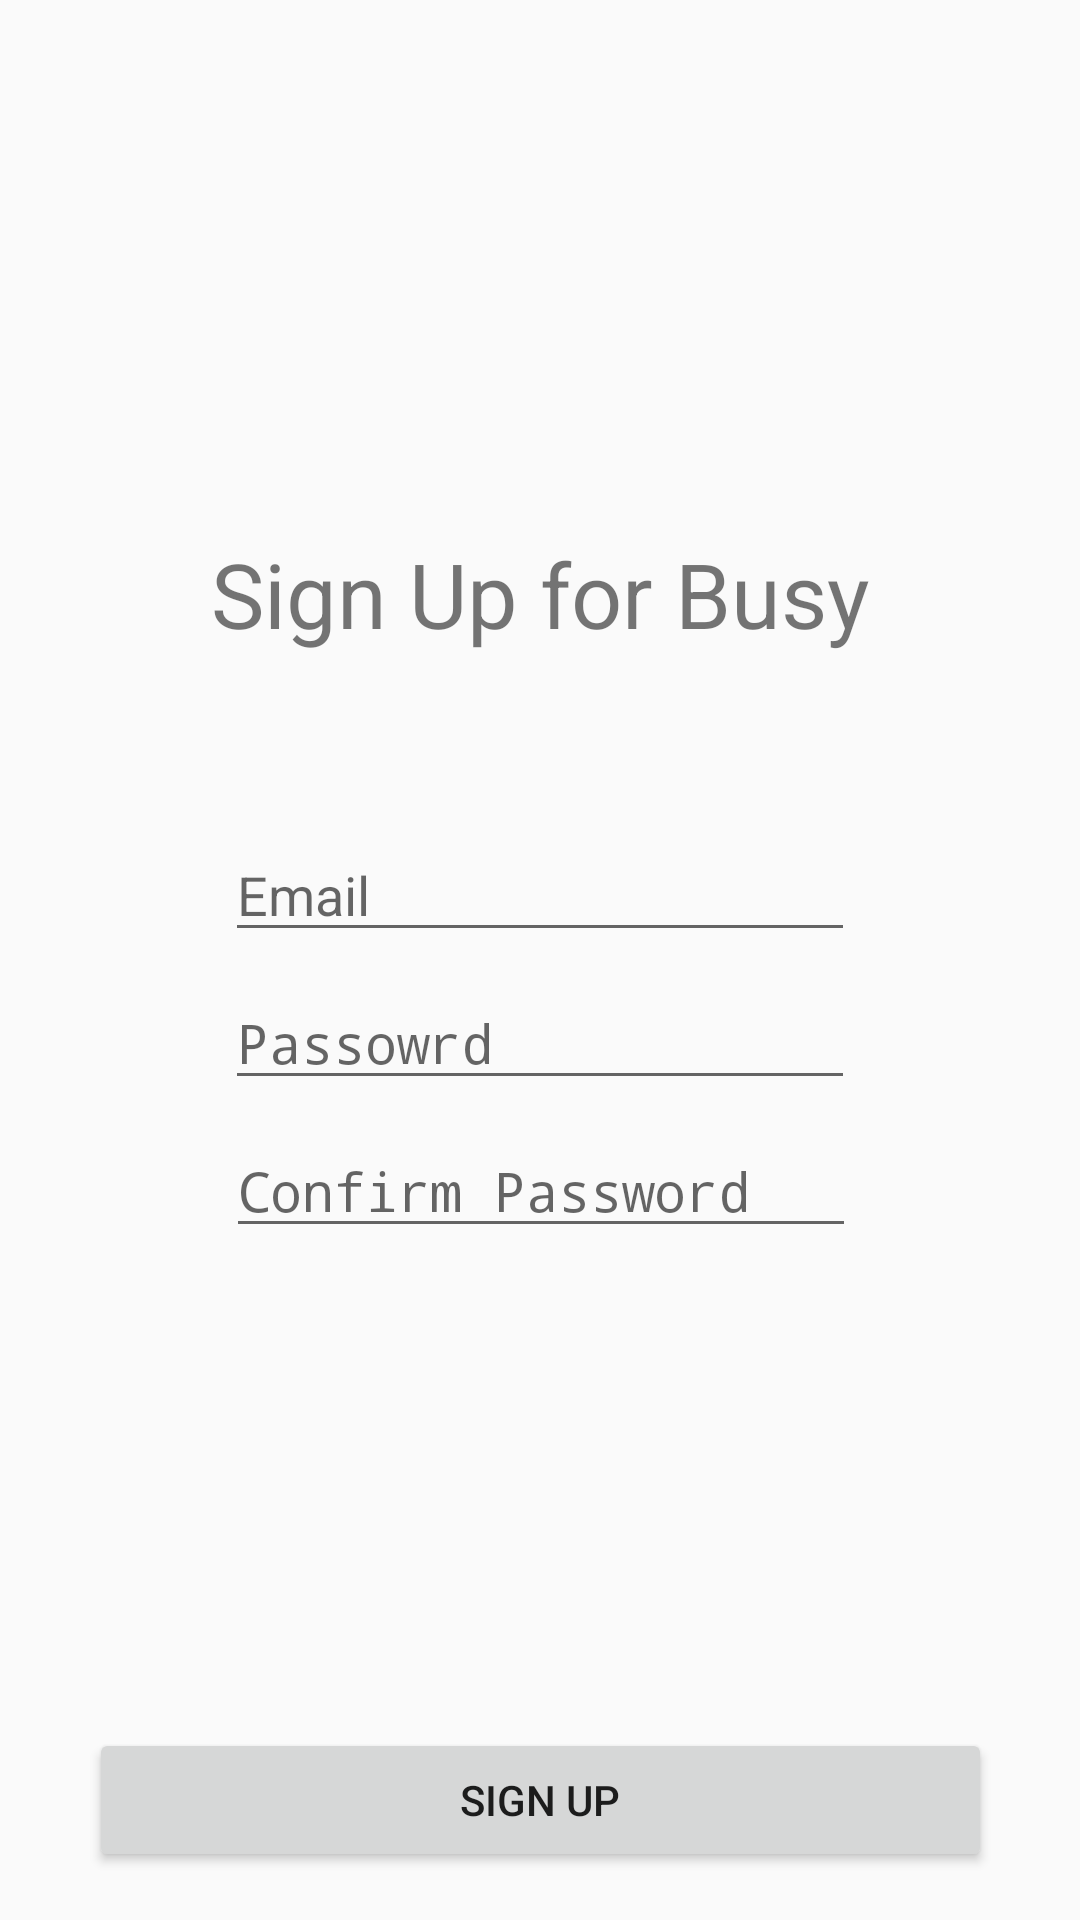

Android layout source for this screen:
<!-- AndroidManifest.xml: activity theme NoActionBarTheme -->
<!-- res/layout/activity_sign_up.xml -->
<?xml version="1.0" encoding="utf-8"?>
<android.support.constraint.ConstraintLayout xmlns:android="http://schemas.android.com/apk/res/android"
    xmlns:app="http://schemas.android.com/apk/res-auto"
    xmlns:tools="http://schemas.android.com/tools"
    android:layout_width="match_parent"
    android:layout_height="match_parent"
    tools:context="com.stormhoebe.busy.SignUpActivity">

    <EditText
        android:id="@+id/editText"
        android:layout_width="wrap_content"
        android:layout_height="wrap_content"
        android:hint="Email"
        android:ems="10"
        android:inputType="textEmailAddress"
        android:layout_marginBottom="8dp"
        app:layout_constraintBottom_toTopOf="@+id/editText2"
        android:layout_marginLeft="8dp"
        app:layout_constraintLeft_toLeftOf="parent"
        android:layout_marginRight="8dp"
        app:layout_constraintRight_toRightOf="parent" />

    <EditText
        android:id="@+id/editText2"
        android:layout_width="wrap_content"
        android:layout_height="wrap_content"
        android:hint="Passowrd"
        android:ems="10"
        android:inputType="textPassword"
        android:layout_marginBottom="8dp"
        app:layout_constraintBottom_toTopOf="@+id/editText3"
        android:layout_marginLeft="8dp"
        app:layout_constraintLeft_toLeftOf="parent"
        android:layout_marginRight="8dp"
        app:layout_constraintRight_toRightOf="parent" />

    <EditText
        android:id="@+id/editText3"
        android:layout_width="wrap_content"
        android:layout_height="wrap_content"
        android:ems="10"
        android:hint="Confirm Password"
        android:inputType="textPassword"
        android:layout_marginBottom="17dp"
        app:layout_constraintBottom_toTopOf="@+id/expandableListView"
        android:layout_marginLeft="8dp"
        app:layout_constraintLeft_toLeftOf="parent"
        android:layout_marginRight="8dp"
        app:layout_constraintRight_toRightOf="parent"
        app:layout_constraintHorizontal_bias="0.503" />

    <Button
        android:id="@+id/button"
        android:layout_width="301dp"
        android:layout_height="48dp"
        android:text="Sign Up"
        app:layout_constraintBottom_toBottomOf="parent"
        android:layout_marginBottom="16dp"
        android:layout_marginLeft="8dp"
        app:layout_constraintLeft_toLeftOf="parent"
        android:layout_marginRight="8dp"
        app:layout_constraintRight_toRightOf="parent"
        app:layout_constraintHorizontal_bias="0.507" />

    <ExpandableListView
        android:layout_width="299dp"
        android:layout_height="135dp"
        android:layout_marginBottom="8dp"
        app:layout_constraintBottom_toTopOf="@+id/button"
        android:layout_marginLeft="8dp"
        app:layout_constraintLeft_toLeftOf="parent"
        android:layout_marginRight="8dp"
        app:layout_constraintRight_toRightOf="parent"
        android:id="@+id/expandableListView" />

    <TextView
        android:id="@+id/textView3"
        android:layout_width="wrap_content"
        android:layout_height="wrap_content"
        android:text="Sign Up for Busy"
        android:textSize="30sp"
        android:layout_marginBottom="58dp"
        app:layout_constraintBottom_toTopOf="@+id/editText"
        android:layout_marginLeft="8dp"
        app:layout_constraintLeft_toLeftOf="parent"
        android:layout_marginRight="8dp"
        app:layout_constraintRight_toRightOf="parent" />
</android.support.constraint.ConstraintLayout>
<!-- resources referenced by this layout -->
<resources>
  <style name="NoActionBarTheme" parent="Theme.AppCompat.Light.NoActionBar">
  
      </style>
</resources>
